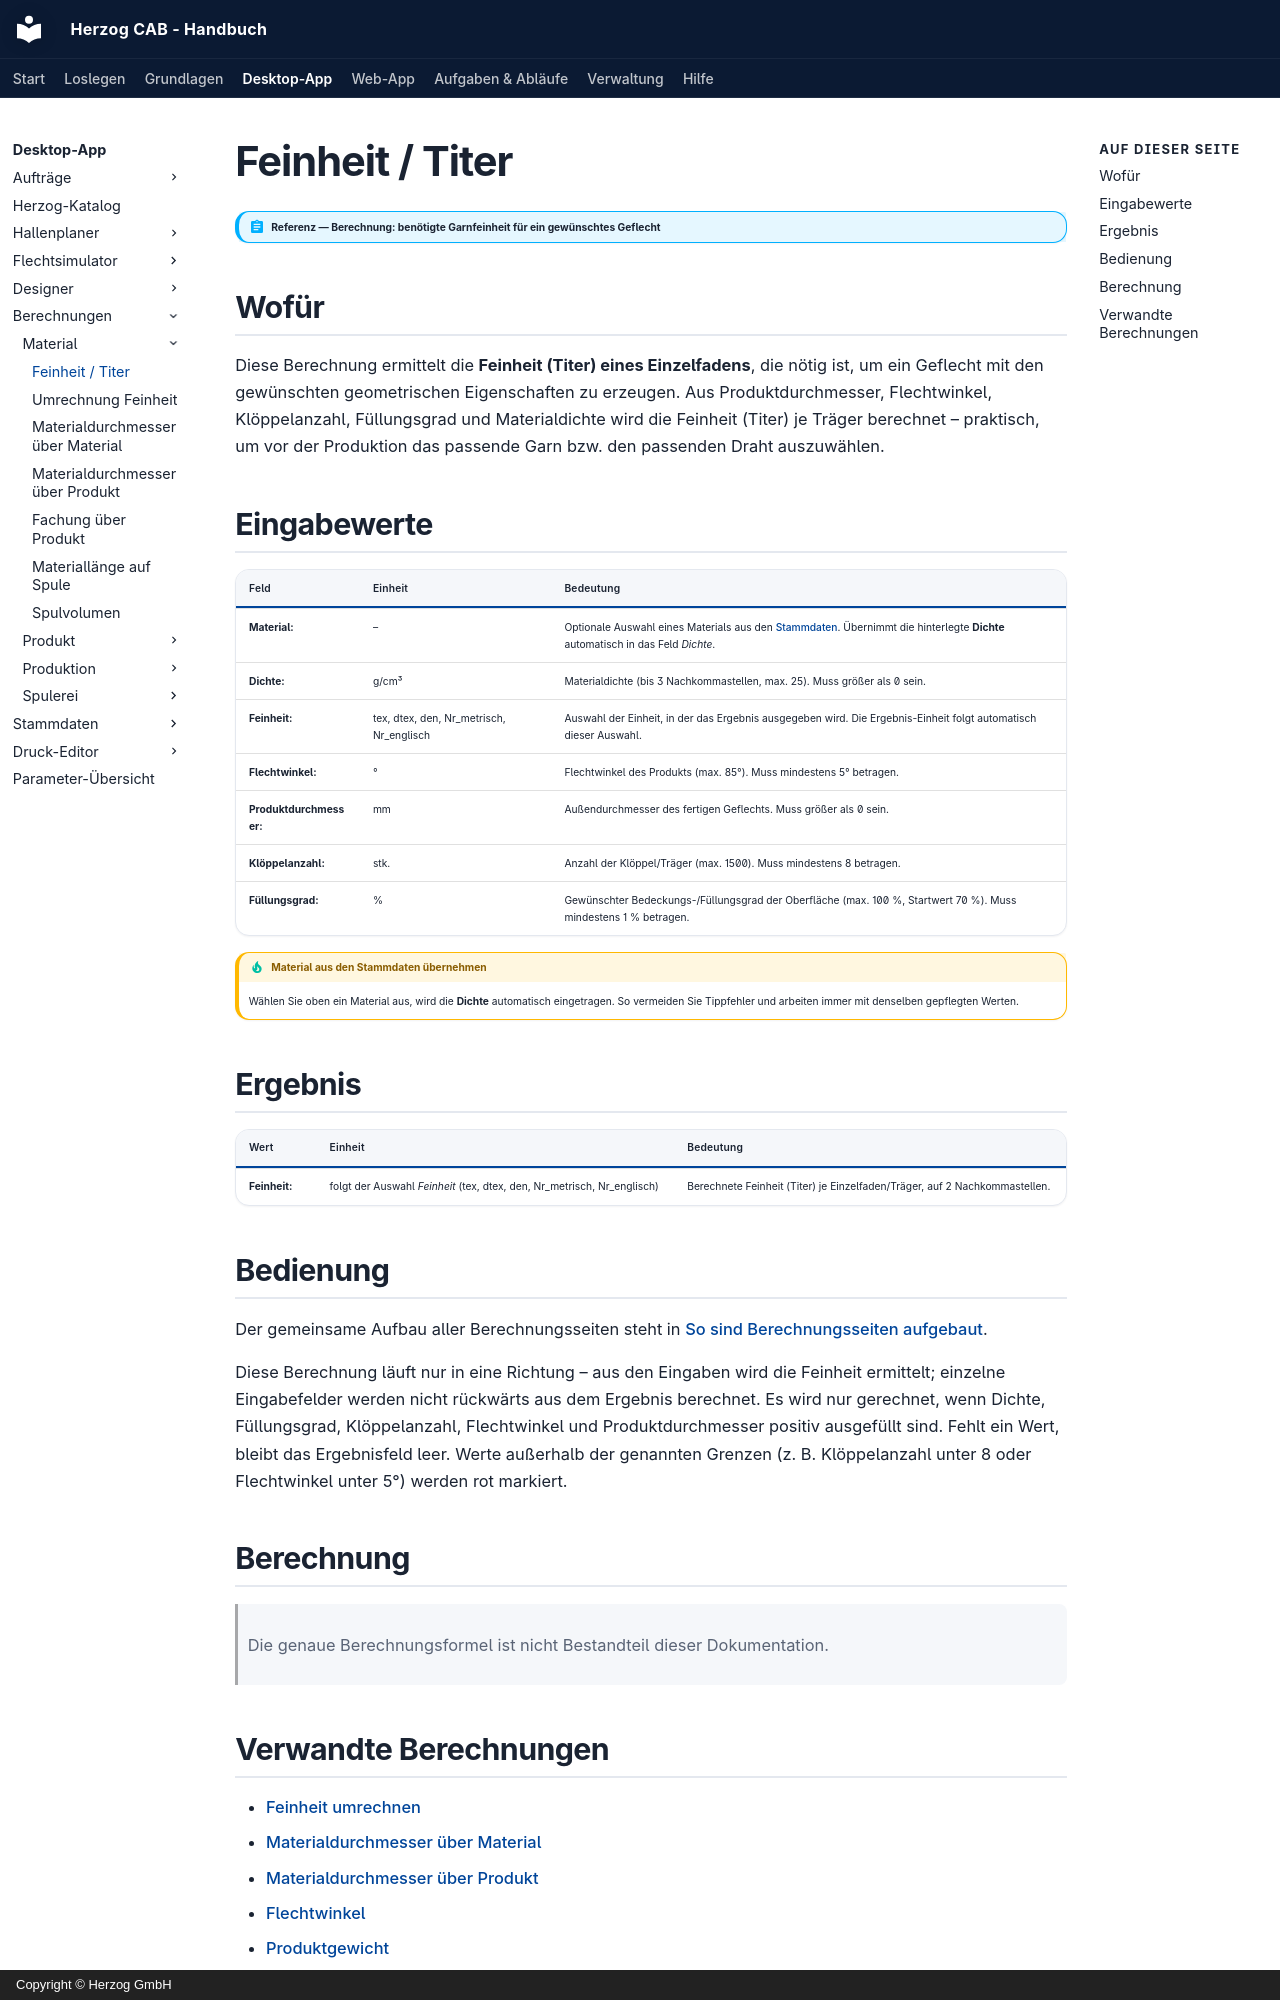

repository: Herzog-GmbH/HerzogCAB-Docs · page: calculations/material/linear-density/index.html · generator: mkdocs · copyright: Copyright © Herzog GmbH

# Feinheit / Titer

!!! abstract "Referenz — Berechnung: benötigte Garnfeinheit für ein gewünschtes Geflecht"

## Wofür

Diese Berechnung ermittelt die **Feinheit (Titer) eines Einzelfadens**, die
nötig ist, um ein Geflecht mit den gewünschten geometrischen Eigenschaften zu
erzeugen. Aus Produktdurchmesser, Flechtwinkel, Klöppelanzahl, Füllungsgrad
und Materialdichte wird die Feinheit (Titer) je Träger berechnet – praktisch,
um vor der Produktion das passende Garn bzw. den passenden Draht auszuwählen.

## Eingabewerte

| Feld | Einheit | Bedeutung |
|---|---|---|
| **Material:** | – | Optionale Auswahl eines Materials aus den [Stammdaten](../../master-data/materials.md). Übernimmt die hinterlegte **Dichte** automatisch in das Feld *Dichte*. |
| **Dichte:** | g/cm³ | Materialdichte (bis 3 Nachkommastellen, max. 25). Muss größer als 0 sein. |
| **Feinheit:** | tex, dtex, den, Nr_metrisch, Nr_englisch | Auswahl der Einheit, in der das Ergebnis ausgegeben wird. Die Ergebnis-Einheit folgt automatisch dieser Auswahl. |
| **Flechtwinkel:** | ° | Flechtwinkel des Produkts (max. 85°). Muss mindestens 5° betragen. |
| **Produktdurchmesser:** | mm | Außendurchmesser des fertigen Geflechts. Muss größer als 0 sein. |
| **Klöppelanzahl:** | stk. | Anzahl der Klöppel/Träger (max. 1500). Muss mindestens 8 betragen. |
| **Füllungsgrad:** | % | Gewünschter Bedeckungs-/Füllungsgrad der Oberfläche (max. 100 %, Startwert 70 %). Muss mindestens 1 % betragen. |

!!! tip "Material aus den Stammdaten übernehmen"
    Wählen Sie oben ein Material aus, wird die **Dichte** automatisch eingetragen. So vermeiden Sie Tippfehler und arbeiten immer mit denselben gepflegten Werten.

## Ergebnis

| Wert | Einheit | Bedeutung |
|---|---|---|
| **Feinheit:** | folgt der Auswahl *Feinheit* (tex, dtex, den, Nr_metrisch, Nr_englisch) | Berechnete Feinheit (Titer) je Einzelfaden/Träger, auf 2 Nachkommastellen. |

## Bedienung

Der gemeinsame Aufbau aller Berechnungsseiten steht in
[So sind Berechnungsseiten aufgebaut](../../basics/calc-page-anatomy.md).

Diese Berechnung läuft nur in eine Richtung – aus den Eingaben wird die
Feinheit ermittelt; einzelne Eingabefelder werden nicht rückwärts aus dem
Ergebnis berechnet. Es wird nur gerechnet, wenn Dichte, Füllungsgrad,
Klöppelanzahl, Flechtwinkel und Produktdurchmesser positiv ausgefüllt sind.
Fehlt ein Wert, bleibt das Ergebnisfeld leer. Werte außerhalb der genannten
Grenzen (z. B. Klöppelanzahl unter 8 oder Flechtwinkel unter 5°) werden rot
markiert.

## Berechnung

> Die genaue Berechnungsformel ist nicht Bestandteil dieser Dokumentation.
